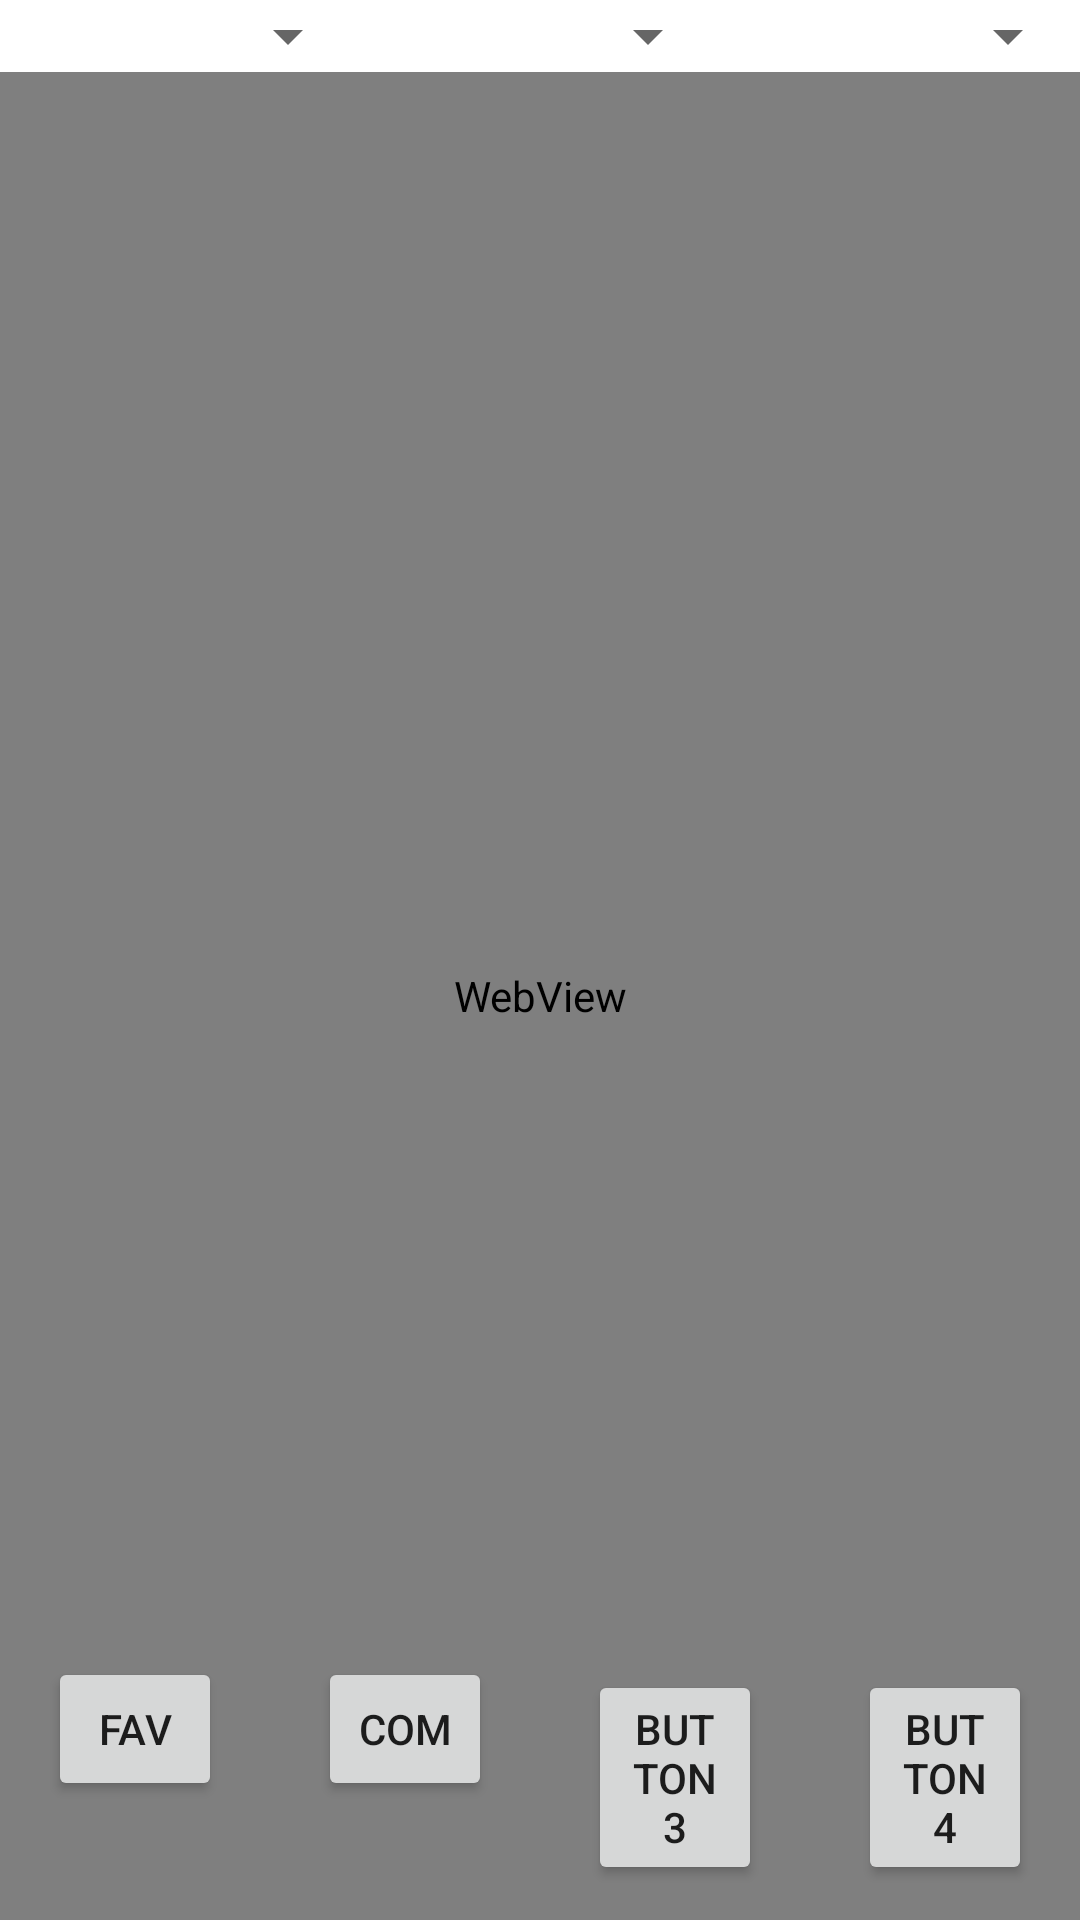

Reconstruct the res/layout file that produces this screen, plus the resources it refers to.
<!-- AndroidManifest.xml: application theme Theme.Elmapa2 -->
<!-- res/layout/activity_main.xml -->
<RelativeLayout xmlns:android="http://schemas.android.com/apk/res/android"
    xmlns:tools="http://schemas.android.com/tools"
    xmlns:app="http://schemas.android.com/apk/res-auto"
    android:layout_width="match_parent"
    android:layout_height="match_parent"
    tools:context=".MainActivity">

    <LinearLayout
        android:id="@+id/topLayout"
        android:layout_width="match_parent"
        android:layout_height="wrap_content"
        android:orientation="horizontal"
        android:layout_alignParentTop="true">

        <Spinner
            android:id="@+id/spinner1"
            android:layout_width="0dp"
            android:layout_height="wrap_content"
            android:layout_weight="1" />

        <Spinner
            android:id="@+id/spinner2"
            android:layout_width="0dp"
            android:layout_height="wrap_content"
            android:layout_weight="1" />

        <Spinner
            android:id="@+id/spinner3"
            android:layout_width="0dp"
            android:layout_height="wrap_content"
            android:layout_weight="1" />

    </LinearLayout>

    <WebView
        android:id="@+id/webView"
        android:layout_width="match_parent"
        android:layout_height="match_parent"
        android:layout_below="@id/topLayout" />

    <LinearLayout
        android:layout_width="match_parent"
        android:layout_height="wrap_content"
        android:orientation="horizontal"
        android:layout_alignParentBottom="true">

        <Button
            android:id="@+id/button1"
            android:layout_width="0dp"
            android:layout_height="wrap_content"
            android:layout_weight="1"
            android:text="Fav"
            android:layout_margin="16dp"
            android:onClick="showPopupMenu" />

        <Button
            android:id="@+id/button2"
            android:layout_width="0dp"
            android:layout_height="wrap_content"
            android:layout_weight="1"
            android:text="Com"
            android:layout_margin="16dp" />

        <Button
            android:id="@+id/button3"
            android:layout_width="0dp"
            android:layout_height="wrap_content"
            android:layout_weight="1"
            android:text="Button 3"
            android:layout_margin="16dp" />

        <Button
            android:id="@+id/button4"
            android:layout_width="0dp"
            android:layout_height="wrap_content"
            android:layout_weight="1"
            android:text="Button 4"
            android:layout_margin="16dp" />
    </LinearLayout>

</RelativeLayout>
<!-- resources referenced by this layout -->
<resources>
  <style name="Theme.Elmapa2" parent="Theme.MaterialComponents.DayNight.DarkActionBar">
          
          <item name="colorPrimary">@color/purple_500</item>
          <item name="colorPrimaryVariant">@color/purple_700</item>
          <item name="colorOnPrimary">@color/white</item>
          
          <item name="colorSecondary">@color/teal_200</item>
          <item name="colorSecondaryVariant">@color/teal_700</item>
          <item name="colorOnSecondary">@color/black</item>
          
          <item name="android:statusBarColor">?attr/colorPrimaryVariant</item>
          
      </style>
  <!-- not gathered from this repository: default colours our renderer supplied (Android Studio template values) -->
  <color name="purple_500">#FF6200EE</color>
  <color name="purple_700">#FF3700B3</color>
  <color name="teal_200">#FF03DAC5</color>
  <color name="teal_700">#FF018786</color>
  <color name="black">#FF000000</color>
  <color name="white">#FFFFFFFF</color>
</resources>
